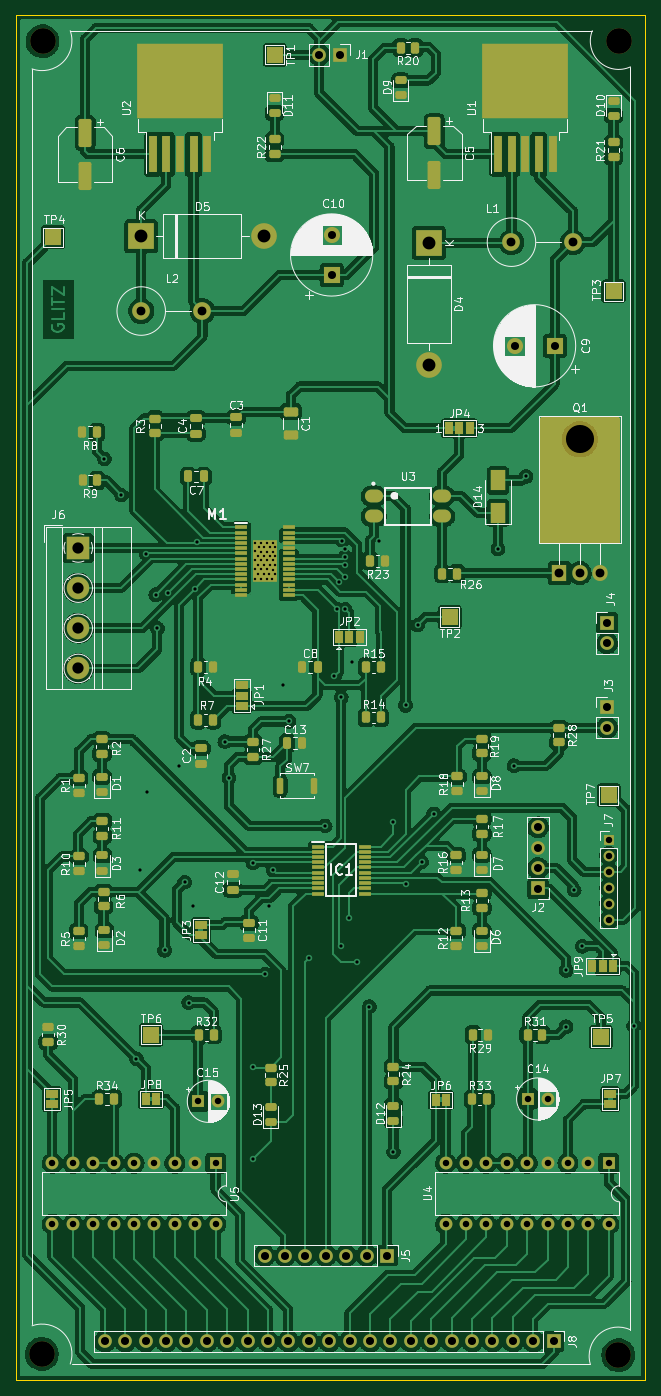
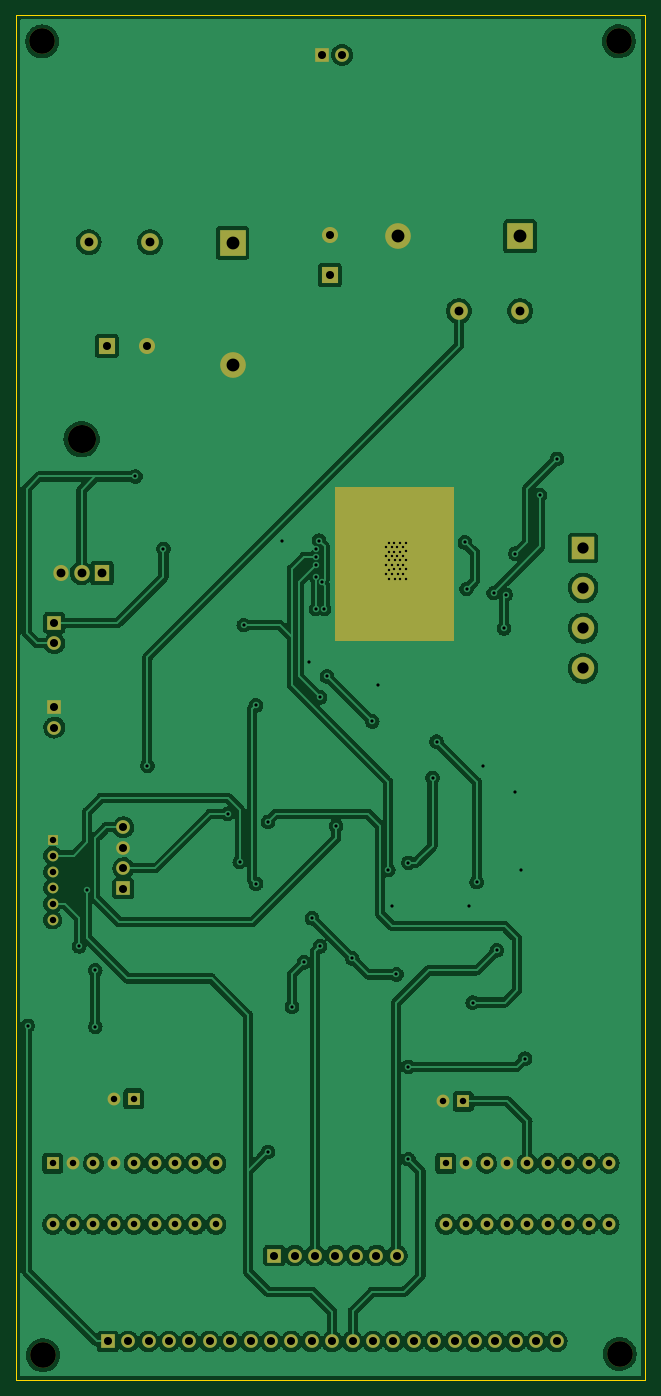
Circuit board: 11 layer files. Board 78.3 x 169.9 mm.
- bottom_copper: Irrigation Project-B_Cu.gbr (339390 bytes)
- bottom_mask: Irrigation Project-B_Mask.gbr (4822 bytes)
- paste: Irrigation Project-B_Paste.gbr (465 bytes)
- bottom_silk: Irrigation Project-B_Silkscreen.gbr (466 bytes)
- outline: Irrigation Project-Edge_Cuts.gbr (695 bytes)
- top_copper: Irrigation Project-F_Cu.gbr (600948 bytes)
- top_mask: Irrigation Project-F_Mask.gbr (14083 bytes)
- paste: Irrigation Project-F_Paste.gbr (8685 bytes)
- top_silk: Irrigation Project-F_Silkscreen.gbr (129464 bytes)
- drill: Irrigation Project-NPTH.drl (482 bytes)
- drill: Irrigation Project-PTH.drl (3834 bytes)

=== bottom_copper: Irrigation Project-B_Cu.gbr (339390 bytes, source omitted) ===
=== bottom_mask: Irrigation Project-B_Mask.gbr ===
%TF.GenerationSoftware,KiCad,Pcbnew,(6.0.7)*%
%TF.CreationDate,2022-09-18T15:45:32+05:30*%
%TF.ProjectId,Irrigation Project,49727269-6761-4746-996f-6e2050726f6a,V1.0*%
%TF.SameCoordinates,Original*%
%TF.FileFunction,Soldermask,Bot*%
%TF.FilePolarity,Negative*%
%FSLAX46Y46*%
G04 Gerber Fmt 4.6, Leading zero omitted, Abs format (unit mm)*
G04 Created by KiCad (PCBNEW (6.0.7)) date 2022-09-18 15:45:32*
%MOMM*%
%LPD*%
G01*
G04 APERTURE LIST*
%ADD10R,1.600000X1.600000*%
%ADD11C,1.600000*%
%ADD12C,2.200000*%
%ADD13O,2.200000X2.200000*%
%ADD14R,1.700000X1.700000*%
%ADD15O,1.700000X1.700000*%
%ADD16C,3.200000*%
%ADD17O,3.500000X3.500000*%
%ADD18R,1.905000X2.000000*%
%ADD19O,1.905000X2.000000*%
%ADD20R,2.000000X2.000000*%
%ADD21C,2.000000*%
%ADD22R,1.350000X1.350000*%
%ADD23O,1.350000X1.350000*%
%ADD24O,1.600000X1.600000*%
%ADD25R,2.800000X2.800000*%
%ADD26C,2.800000*%
%ADD27R,3.200000X3.200000*%
%ADD28O,3.200000X3.200000*%
G04 APERTURE END LIST*
D10*
%TO.C,C15*%
X107694888Y-153100000D03*
D11*
X110194888Y-153100000D03*
%TD*%
D12*
%TO.C,L1*%
X146690000Y-46125000D03*
D13*
X154310000Y-46125000D03*
%TD*%
D14*
%TO.C,J8*%
X151925000Y-183000000D03*
D15*
X149385000Y-183000000D03*
X146845000Y-183000000D03*
X144305000Y-183000000D03*
X141765000Y-183000000D03*
X139225000Y-183000000D03*
X136685000Y-183000000D03*
X134145000Y-183000000D03*
X131605000Y-183000000D03*
X129065000Y-183000000D03*
X126525000Y-183000000D03*
X123985000Y-183000000D03*
X121445000Y-183000000D03*
X118905000Y-183000000D03*
X116365000Y-183000000D03*
X113825000Y-183000000D03*
X111285000Y-183000000D03*
X108745000Y-183000000D03*
X106205000Y-183000000D03*
X103665000Y-183000000D03*
X101125000Y-183000000D03*
X98585000Y-183000000D03*
X96045000Y-183000000D03*
%TD*%
D14*
%TO.C,J1*%
X125300000Y-22800000D03*
D15*
X122760000Y-22800000D03*
%TD*%
D16*
%TO.C,H2*%
X160000000Y-184700000D03*
%TD*%
D10*
%TO.C,C14*%
X148700000Y-152800000D03*
D11*
X151200000Y-152800000D03*
%TD*%
D17*
%TO.C,Q1*%
X155200000Y-70670000D03*
D18*
X152660000Y-87330000D03*
D19*
X155200000Y-87330000D03*
X157740000Y-87330000D03*
%TD*%
D14*
%TO.C,J5*%
X131200000Y-172300000D03*
D15*
X128660000Y-172300000D03*
X126120000Y-172300000D03*
X123580000Y-172300000D03*
X121040000Y-172300000D03*
X118500000Y-172300000D03*
X115960000Y-172300000D03*
%TD*%
D20*
%TO.C,C10*%
X124300000Y-50217677D03*
D21*
X124300000Y-45217677D03*
%TD*%
D16*
%TO.C,H4*%
X88200000Y-184550000D03*
%TD*%
D22*
%TO.C,J7*%
X158800000Y-120500000D03*
D23*
X158800000Y-122500000D03*
X158800000Y-124500000D03*
X158800000Y-126500000D03*
X158800000Y-128500000D03*
X158800000Y-130500000D03*
%TD*%
D10*
%TO.C,U4*%
X158800000Y-160800000D03*
D24*
X156260000Y-160800000D03*
X153720000Y-160800000D03*
X151180000Y-160800000D03*
X148640000Y-160800000D03*
X146100000Y-160800000D03*
X143560000Y-160800000D03*
X141020000Y-160800000D03*
X138480000Y-160800000D03*
X138480000Y-168420000D03*
X141020000Y-168420000D03*
X143560000Y-168420000D03*
X146100000Y-168420000D03*
X148640000Y-168420000D03*
X151180000Y-168420000D03*
X153720000Y-168420000D03*
X156260000Y-168420000D03*
X158800000Y-168420000D03*
%TD*%
D16*
%TO.C,H3*%
X88300000Y-21100000D03*
%TD*%
D14*
%TO.C,J3*%
X158600000Y-104025000D03*
D15*
X158600000Y-106565000D03*
%TD*%
D14*
%TO.C,J2*%
X150000000Y-126600000D03*
D15*
X150000000Y-124060000D03*
X150000000Y-121520000D03*
X150000000Y-118980000D03*
%TD*%
D16*
%TO.C,H1*%
X160100000Y-21125000D03*
%TD*%
D25*
%TO.C,J6*%
X92750000Y-84200000D03*
D26*
X92750000Y-89200000D03*
X92750000Y-94200000D03*
X92750000Y-99200000D03*
%TD*%
D27*
%TO.C,D4*%
X136400000Y-46205000D03*
D28*
X136400000Y-61445000D03*
%TD*%
D12*
%TO.C,L2*%
X100590000Y-54700000D03*
D13*
X108210000Y-54700000D03*
%TD*%
D20*
%TO.C,C9*%
X152067677Y-59025000D03*
D21*
X147067677Y-59025000D03*
%TD*%
D27*
%TO.C,D5*%
X100580000Y-45400000D03*
D28*
X115820000Y-45400000D03*
%TD*%
D14*
%TO.C,J4*%
X158600000Y-93525000D03*
D15*
X158600000Y-96065000D03*
%TD*%
D10*
%TO.C,U5*%
X109850000Y-160800000D03*
D24*
X107310000Y-160800000D03*
X104770000Y-160800000D03*
X102230000Y-160800000D03*
X99690000Y-160800000D03*
X97150000Y-160800000D03*
X94610000Y-160800000D03*
X92070000Y-160800000D03*
X89530000Y-160800000D03*
X89530000Y-168420000D03*
X92070000Y-168420000D03*
X94610000Y-168420000D03*
X97150000Y-168420000D03*
X99690000Y-168420000D03*
X102230000Y-168420000D03*
X104770000Y-168420000D03*
X107310000Y-168420000D03*
X109850000Y-168420000D03*
%TD*%
G36*
X123592121Y-76570002D02*
G01*
X123638614Y-76623658D01*
X123650000Y-76676000D01*
X123650000Y-95624000D01*
X123629998Y-95692121D01*
X123576342Y-95738614D01*
X123524000Y-95750000D01*
X108976000Y-95750000D01*
X108907879Y-95729998D01*
X108861386Y-95676342D01*
X108850000Y-95624000D01*
X108850000Y-76676000D01*
X108870002Y-76607879D01*
X108923658Y-76561386D01*
X108976000Y-76550000D01*
X123524000Y-76550000D01*
X123592121Y-76570002D01*
G37*
M02*

=== paste: Irrigation Project-B_Paste.gbr ===
%TF.GenerationSoftware,KiCad,Pcbnew,(6.0.7)*%
%TF.CreationDate,2022-09-18T15:45:32+05:30*%
%TF.ProjectId,Irrigation Project,49727269-6761-4746-996f-6e2050726f6a,V1.0*%
%TF.SameCoordinates,Original*%
%TF.FileFunction,Paste,Bot*%
%TF.FilePolarity,Positive*%
%FSLAX46Y46*%
G04 Gerber Fmt 4.6, Leading zero omitted, Abs format (unit mm)*
G04 Created by KiCad (PCBNEW (6.0.7)) date 2022-09-18 15:45:32*
%MOMM*%
%LPD*%
G01*
G04 APERTURE LIST*
G04 APERTURE END LIST*
M02*

=== bottom_silk: Irrigation Project-B_Silkscreen.gbr ===
%TF.GenerationSoftware,KiCad,Pcbnew,(6.0.7)*%
%TF.CreationDate,2022-09-18T15:45:32+05:30*%
%TF.ProjectId,Irrigation Project,49727269-6761-4746-996f-6e2050726f6a,V1.0*%
%TF.SameCoordinates,Original*%
%TF.FileFunction,Legend,Bot*%
%TF.FilePolarity,Positive*%
%FSLAX46Y46*%
G04 Gerber Fmt 4.6, Leading zero omitted, Abs format (unit mm)*
G04 Created by KiCad (PCBNEW (6.0.7)) date 2022-09-18 15:45:32*
%MOMM*%
%LPD*%
G01*
G04 APERTURE LIST*
G04 APERTURE END LIST*
M02*

=== outline: Irrigation Project-Edge_Cuts.gbr ===
%TF.GenerationSoftware,KiCad,Pcbnew,(6.0.7)*%
%TF.CreationDate,2022-09-18T15:45:32+05:30*%
%TF.ProjectId,Irrigation Project,49727269-6761-4746-996f-6e2050726f6a,V1.0*%
%TF.SameCoordinates,Original*%
%TF.FileFunction,Profile,NP*%
%FSLAX46Y46*%
G04 Gerber Fmt 4.6, Leading zero omitted, Abs format (unit mm)*
G04 Created by KiCad (PCBNEW (6.0.7)) date 2022-09-18 15:45:32*
%MOMM*%
%LPD*%
G01*
G04 APERTURE LIST*
%TA.AperFunction,Profile*%
%ADD10C,0.100000*%
%TD*%
G04 APERTURE END LIST*
D10*
X85000000Y-17880000D02*
X163350000Y-17880000D01*
X163350000Y-17880000D02*
X163350000Y-187800000D01*
X163350000Y-187800000D02*
X85000000Y-187800000D01*
X85000000Y-187800000D02*
X85000000Y-17880000D01*
M02*

=== top_copper: Irrigation Project-F_Cu.gbr (600948 bytes, source omitted) ===
=== top_mask: Irrigation Project-F_Mask.gbr (14083 bytes, source omitted) ===
=== paste: Irrigation Project-F_Paste.gbr (8685 bytes, source omitted) ===
=== top_silk: Irrigation Project-F_Silkscreen.gbr (129464 bytes, source omitted) ===
=== drill: Irrigation Project-NPTH.drl ===
M48
; DRILL file {KiCad (6.0.7)} date Sun Sep 18 15:45:41 2022
; FORMAT={-:-/ absolute / inch / decimal}
; #@! TF.CreationDate,2022-09-18T15:45:41+05:30
; #@! TF.GenerationSoftware,Kicad,Pcbnew,(6.0.7)
; #@! TF.FileFunction,NonPlated,1,2,NPTH
FMAT,2
INCH
; #@! TA.AperFunction,NonPlated,NPTH,ComponentDrill
T1C0.1260
; #@! TA.AperFunction,NonPlated,NPTH,ComponentDrill
T2C0.1378
%
G90
G05
T1
X3.4724Y-7.2657
X3.4764Y-0.8307
X6.2992Y-7.2717
X6.3031Y-0.8317
T2
X6.1102Y-2.7823
T0
M30

=== drill: Irrigation Project-PTH.drl ===
M48
; DRILL file {KiCad (6.0.7)} date Sun Sep 18 15:45:41 2022
; FORMAT={-:-/ absolute / inch / decimal}
; #@! TF.CreationDate,2022-09-18T15:45:41+05:30
; #@! TF.GenerationSoftware,Kicad,Pcbnew,(6.0.7)
; #@! TF.FileFunction,Plated,1,2,PTH
FMAT,2
INCH
; #@! TA.AperFunction,Plated,PTH,ViaDrill
T1C0.0118
; #@! TA.AperFunction,Plated,PTH,ViaDrill
T2C0.0157
; #@! TA.AperFunction,Plated,PTH,ComponentDrill
T3C0.0315
; #@! TA.AperFunction,Plated,PTH,ComponentDrill
T4C0.0394
; #@! TA.AperFunction,Plated,PTH,ComponentDrill
T5C0.0433
; #@! TA.AperFunction,Plated,PTH,ComponentDrill
T6C0.0551
; #@! TA.AperFunction,Plated,PTH,ComponentDrill
T7C0.0630
%
G90
G05
T1
X4.5177Y-3.376
X4.5197Y-3.2894
X4.5197Y-3.3307
X4.5197Y-3.4193
X4.5197Y-3.4665
X4.5335Y-3.3543
X4.5335Y-3.3976
X4.5335Y-3.4429
X4.5354Y-3.311
X4.5472Y-3.376
X4.5472Y-3.4193
X4.5472Y-3.4665
X4.5492Y-3.2894
X4.5492Y-3.3327
X4.561Y-3.3976
X4.561Y-3.4429
X4.563Y-3.311
X4.563Y-3.3543
X4.5748Y-3.376
X4.5748Y-3.4665
X4.5768Y-3.2894
X4.5768Y-3.3327
X4.5768Y-3.4193
X4.5886Y-3.4429
X4.5906Y-3.311
X4.5906Y-3.3543
X4.5906Y-3.3976
X4.6024Y-3.4665
X4.6043Y-3.2894
X4.6043Y-3.3327
X4.6043Y-3.376
X4.6043Y-3.4213
X4.6161Y-3.311
X4.6161Y-3.4429
X4.6181Y-3.3543
X4.6181Y-3.3976
T2
X3.7795Y-2.878
X3.8622Y-3.0551
X3.937Y-5.8189
X3.9567Y-4.8937
X3.9843Y-3.3425
X3.9862Y-4.5098
X4.0315Y-3.5433
X4.0394Y-3.7087
X4.0748Y-5.2874
X4.0906Y-3.5354
X4.1437Y-4.3819
X4.1732Y-4.9528
X4.1929Y-5.5433
X4.2126Y-5.0709
X4.2224Y-3.5157
X4.2313Y-3.2874
X4.3701Y-4.2638
X4.3898Y-4.4409
X4.5079Y-4.8582
X4.5079Y-5.8583
X4.5079Y-6.311
X4.5669Y-5.4055
X4.5866Y-5.0709
X4.6068Y-4.8932
X4.6555Y-3.9882
X4.685Y-4.1654
X4.7835Y-5.3268
X4.8622Y-4.6772
X4.9075Y-3.9449
X4.9213Y-3.6142
X4.9317Y-3.4834
X4.9409Y-4.0472
X4.9409Y-5.2677
X4.9469Y-3.2795
X4.9606Y-3.3189
X4.9606Y-3.3583
X4.9606Y-3.3976
X4.9606Y-3.4567
X4.9606Y-3.6142
X4.9803Y-5.1299
X4.9941Y-3.874
X5.0197Y-5.3465
X5.0787Y-5.563
X5.128Y-3.2795
X5.1969Y-4.6575
X5.1969Y-6.2756
X5.2559Y-4.0866
X5.2559Y-4.9606
X5.315Y-3.6929
X5.3346Y-4.8543
X5.3937Y-4.6181
X5.7087Y-3.3189
X5.7874Y-4.3819
X5.8465Y-2.9646
X6.0433Y-5.3858
X6.0433Y-5.6614
X6.0827Y-4.9921
X6.122Y-5.2677
X6.374Y-5.6575
T3
X3.5248Y-6.3307
X3.5248Y-6.6307
X3.6248Y-6.3307
X3.6248Y-6.6307
X3.7248Y-6.3307
X3.7248Y-6.6307
X3.8248Y-6.3307
X3.8248Y-6.6307
X3.9248Y-6.3307
X3.9248Y-6.6307
X4.0248Y-6.3307
X4.0248Y-6.6307
X4.1248Y-6.3307
X4.1248Y-6.6307
X4.2248Y-6.3307
X4.2248Y-6.6307
X4.24Y-6.0276
X4.3248Y-6.3307
X4.3248Y-6.6307
X4.3384Y-6.0276
X5.452Y-6.3307
X5.452Y-6.6307
X5.552Y-6.3307
X5.552Y-6.6307
X5.652Y-6.3307
X5.652Y-6.6307
X5.752Y-6.3307
X5.752Y-6.6307
X5.852Y-6.3307
X5.852Y-6.6307
X5.8543Y-6.0157
X5.952Y-6.3307
X5.952Y-6.6307
X5.9528Y-6.0157
X6.052Y-6.3307
X6.052Y-6.6307
X6.152Y-6.3307
X6.152Y-6.6307
X6.252Y-4.7441
X6.252Y-4.8228
X6.252Y-4.9016
X6.252Y-4.9803
X6.252Y-5.0591
X6.252Y-5.1378
X6.252Y-6.3307
X6.252Y-6.6307
T4
X3.7813Y-7.2047
X3.8813Y-7.2047
X3.9813Y-7.2047
X4.0813Y-7.2047
X4.1813Y-7.2047
X4.2813Y-7.2047
X4.3813Y-7.2047
X4.4813Y-7.2047
X4.5654Y-6.7835
X4.5813Y-7.2047
X4.6654Y-6.7835
X4.6813Y-7.2047
X4.7654Y-6.7835
X4.7813Y-7.2047
X4.8331Y-0.8976
X4.8654Y-6.7835
X4.8813Y-7.2047
X4.8937Y-1.7802
X4.8937Y-1.9771
X4.9331Y-0.8976
X4.9654Y-6.7835
X4.9813Y-7.2047
X5.0654Y-6.7835
X5.0813Y-7.2047
X5.1654Y-6.7835
X5.1813Y-7.2047
X5.2813Y-7.2047
X5.3813Y-7.2047
X5.4813Y-7.2047
X5.5813Y-7.2047
X5.6813Y-7.2047
X5.7813Y-7.2047
X5.7901Y-2.3238
X5.8813Y-7.2047
X5.9055Y-4.6843
X5.9055Y-4.7843
X5.9055Y-4.8843
X5.9055Y-4.9843
X5.9813Y-7.2047
X5.9869Y-2.3238
X6.2441Y-3.6821
X6.2441Y-3.7821
X6.2441Y-4.0955
X6.2441Y-4.1955
T5
X3.9602Y-2.1535
X4.2602Y-2.1535
X5.7752Y-1.8159
X6.0102Y-3.4382
X6.0752Y-1.8159
X6.1102Y-3.4382
X6.2102Y-3.4382
T6
X3.6516Y-3.315
X3.6516Y-3.5118
X3.6516Y-3.7087
X3.6516Y-3.9055
T7
X3.9598Y-1.7874
X4.5598Y-1.7874
X5.3701Y-1.8191
X5.3701Y-2.4191
T0
M30

